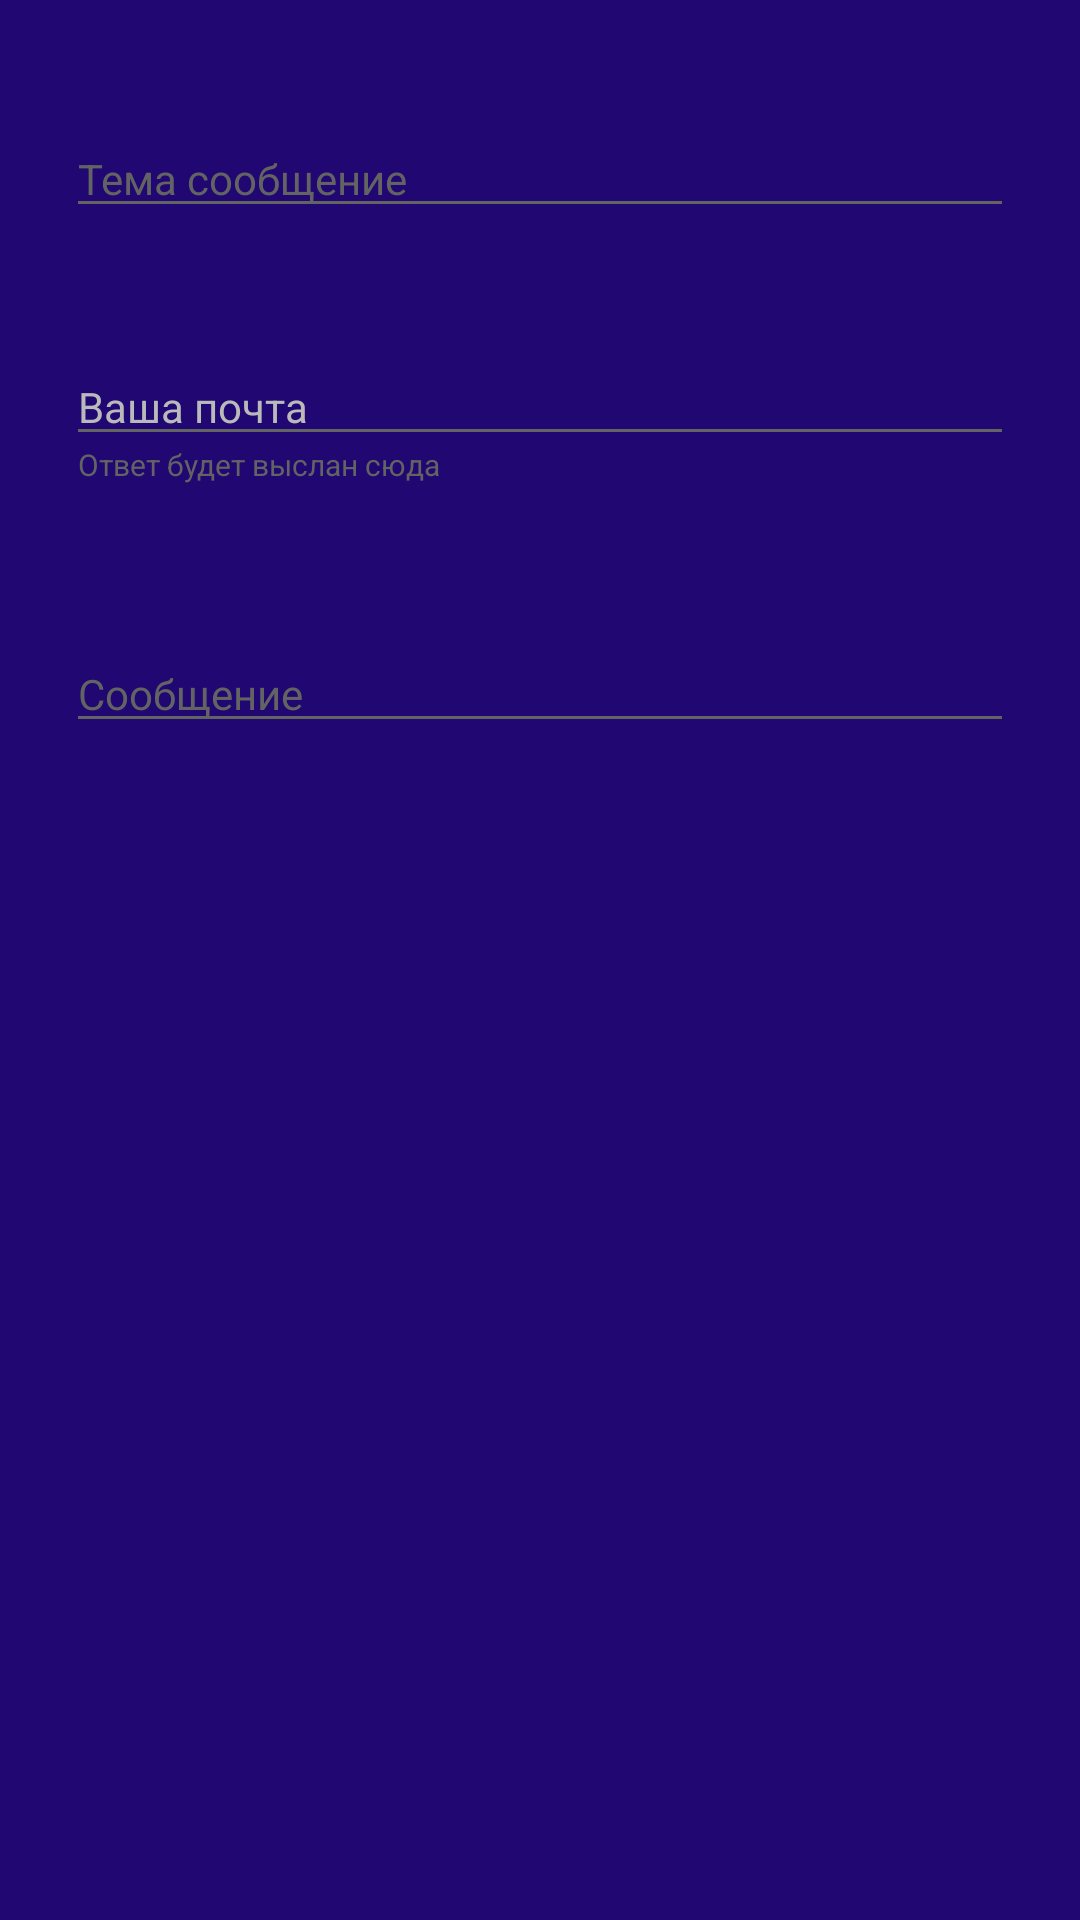

Produce the Android XML layout that renders to this screen, including the resource entries it uses.
<!-- AndroidManifest.xml: application theme Theme.Wallet -->
<!-- res/layout/fragment_conecting_with_developer.xml -->
<?xml version="1.0" encoding="utf-8"?>
<LinearLayout xmlns:android="http://schemas.android.com/apk/res/android"
    xmlns:app="http://schemas.android.com/apk/res-auto"
    xmlns:tools="http://schemas.android.com/tools"
    android:layout_width="match_parent"
    android:layout_height="match_parent"
    android:background="@color/mainBackgroundBlue"
    android:orientation="vertical"
    tools:context=".presentation.fragments.conectingWithDeveloperFragment">


    <EditText
        android:layout_width="match_parent"
        android:layout_height="wrap_content"
        android:layout_marginTop="40dp"
        android:layout_marginBottom="40dp"
        android:layout_marginLeft="22dp"
        android:layout_marginRight="22dp"
        android:backgroundTint="@color/hintGrey"
        android:hint="Тема сообщение"
        android:textColor="@color/white"
        android:textColorHint="@color/hintGrey"
        android:textSize="14dp" />

<FrameLayout
    android:layout_width="match_parent"
    android:layout_height="wrap_content"
    android:layout_marginLeft="22dp"
    android:layout_marginRight="22dp"
    android:paddingBottom="10dp">


    <EditText
        android:id="@+id/editText"
        android:layout_width="match_parent"
        android:layout_height="wrap_content"
        android:backgroundTint="@color/hintGrey"
        android:hint="Ваша почта"
        android:textColor="@color/white"
        android:textColorHint="@color/percentageGrey"
        android:textSize="14sp"/>
    <TextView
        android:layout_width="match_parent"
        android:layout_height="wrap_content"
        android:textColor="@color/hintGrey"
        android:text="Ответ будет выслан сюда"
        android:layout_gravity="bottom"
        android:paddingTop="32dp"
        android:layout_marginLeft="4dp"
        android:textSize="10sp" />

</FrameLayout>

    <EditText
        android:layout_width="match_parent"
        android:layout_height="wrap_content"
        android:layout_marginTop="40dp"
        android:layout_marginLeft="22dp"
        android:layout_marginRight="22dp"
        android:backgroundTint="@color/hintGrey"
        android:hint="Сообщение"
        android:textColor="@color/white"
        android:textColorHint="@color/hintGrey"
        android:textSize="14sp" />


</LinearLayout>
<!-- resources referenced by this layout -->
<resources>
  <color name="hintGrey">#636363</color>
  <color name="mainBackgroundBlue">#200772</color>
  <color name="percentageGrey">#BABABA</color>
  <color name="white">#FFFFFFFF</color>
  <style name="Theme.Wallet" parent="Base.Theme.Wallet" />
  <style name="Base.Theme.Wallet" parent="Theme.Material3.Light.NoActionBar">
          
          
      </style>
</resources>
